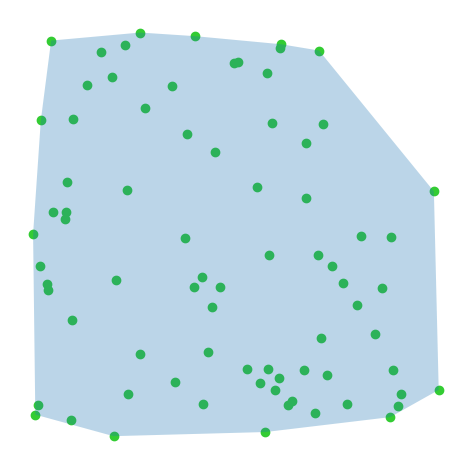

The script that saved this image:
from functools import cmp_to_key
from matplotlib import pyplot as plt


def cmp(p1, p2):
    (x1, y1), (x2, y2) = p1, p2

    d1, d2 = x1 > y1, x2 > y2
    a1, a2 = x1 > -y1, x2 > -y2

    if (qa := (d1 << 1) + a1) != (qb := (d2 << 1) + a2):
        return (0x6c >> qa * 2 & 6) - (0x6c >> qb * 2 & 6)

    d1 ^= a1
    p, q = x1 * y2, x2 * y1
    na, nb = q * (1 - d1) - p * d1, p * (1 - d1) - q * d1

    return (na > nb) - (na < nb)


def __is_right_turn(p, q, r):
    (x1, y1), (x2, y2), (x3, y3) = p, q, r
    return x1 * (y3 - y2) + x2 * (y1 - y3) + x3 * (y2 - y1) > 0


def gen(n=77, s=9):
    from random import random, seed
    seed(s)
    return [(random(), random()) for i in range(n)]


if __name__ == '__main__':
    pts = gen()
    plt.scatter([x for x, _ in pts], [y for _, y in pts], color='#33cc33')

    ch = []
    ox, oy = min(pts, key=lambda p: p[1])
    ch.append((ox, oy))
    for x, y in sorted(((x-ox, y-oy) for x, y in pts if x != ox or y != oy),
                       key=cmp_to_key(cmp)):
        if len(ch) < 2:
            ch.append((x+ox, y+oy))
            continue
        while __is_right_turn(ch[-2], ch[-1], (x+ox, y+oy)):
            ch.pop()
        ch.append((x+ox, y+oy))
        plt.cla()
        plt.scatter([x for x, _ in pts], [y for _, y in pts], color='#33cc33')
        plt.plot([x for x, _ in ch], [y for _, y in ch], zorder=-10)

        plt.gca().set_xlim(-0.05, 1.05)
        plt.gca().set_ylim(-0.05, 1.05)
        plt.gca().set_aspect('equal')
        plt.gca().axis('off')
        plt.tight_layout()
        plt.draw()
        plt.pause(0.1)
    plt.pause(1.0)

    plt.cla()
    plt.scatter([x for x, _ in pts], [y for _, y in pts], color='#33cc33')
    plt.gca().add_patch(plt.Polygon(ch, alpha=0.3))
    plt.gca().set_xlim(-0.05, 1.05)
    plt.gca().set_ylim(-0.05, 1.05)
    plt.gca().set_aspect('equal')
    plt.gca().axis('off')
    plt.tight_layout()
    plt.show()
